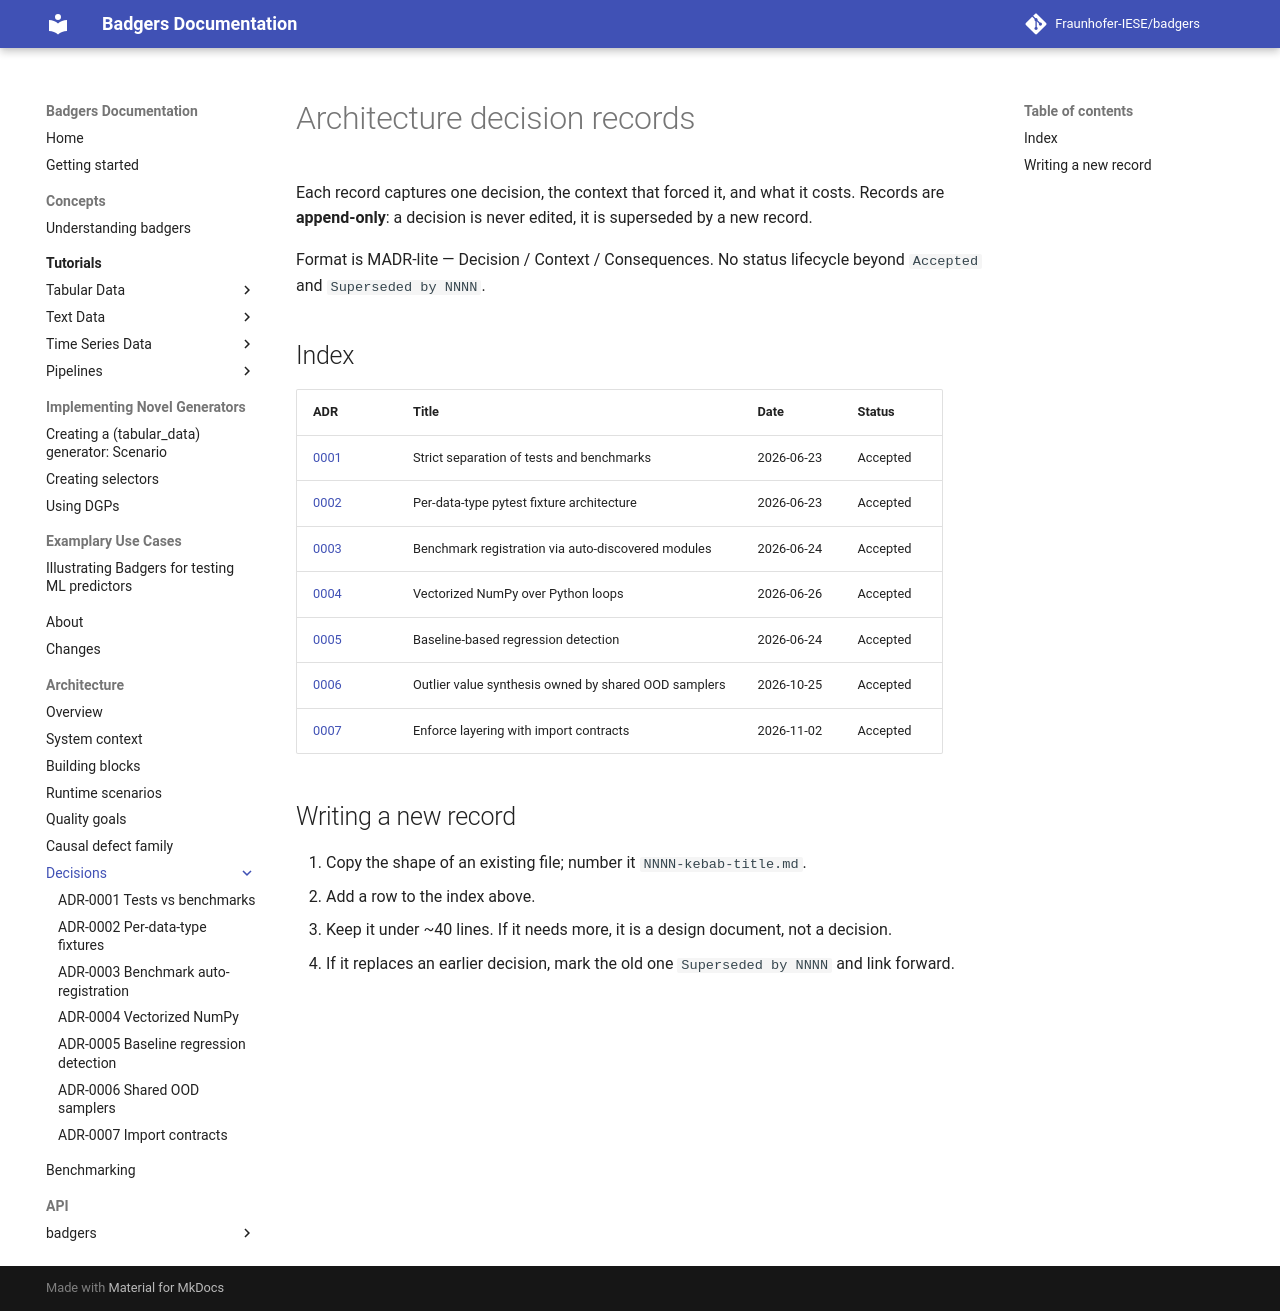

repository: Fraunhofer-IESE/badgers · page: architecture/adr/index.html · generator: mkdocs

# Architecture decision records

Each record captures one decision, the context that forced it, and what it costs. Records are
**append-only**: a decision is never edited, it is superseded by a new record.

Format is MADR-lite — Decision / Context / Consequences. No status lifecycle beyond
`Accepted` and `Superseded by NNNN`.

## Index

| ADR | Title | Date | Status |
|---|---|---|---|
| [0001](0001-tests-vs-benchmarks.md) | Strict separation of tests and benchmarks | 2026-06-23 | Accepted |
| [0002](0002-per-data-type-fixtures.md) | Per-data-type pytest fixture architecture | 2026-06-23 | Accepted |
| [0003](0003-benchmark-auto-registration.md) | Benchmark registration via auto-discovered modules | 2026-06-24 | Accepted |
| [0004](0004-vectorized-numpy.md) | Vectorized NumPy over Python loops | 2026-06-26 | Accepted |
| [0005](0005-baseline-regression-detection.md) | Baseline-based regression detection | 2026-06-24 | Accepted |
| [0006](0006-shared-ood-samplers.md) | Outlier value synthesis owned by shared OOD samplers | 2026-10-25 | Accepted |
| [0007](0007-import-contracts.md) | Enforce layering with import contracts | 2026-11-02 | Accepted |

## Writing a new record

1. Copy the shape of an existing file; number it `NNNN-kebab-title.md`.
2. Add a row to the index above.
3. Keep it under ~40 lines. If it needs more, it is a design document, not a decision.
4. If it replaces an earlier decision, mark the old one `Superseded by NNNN` and link forward.
